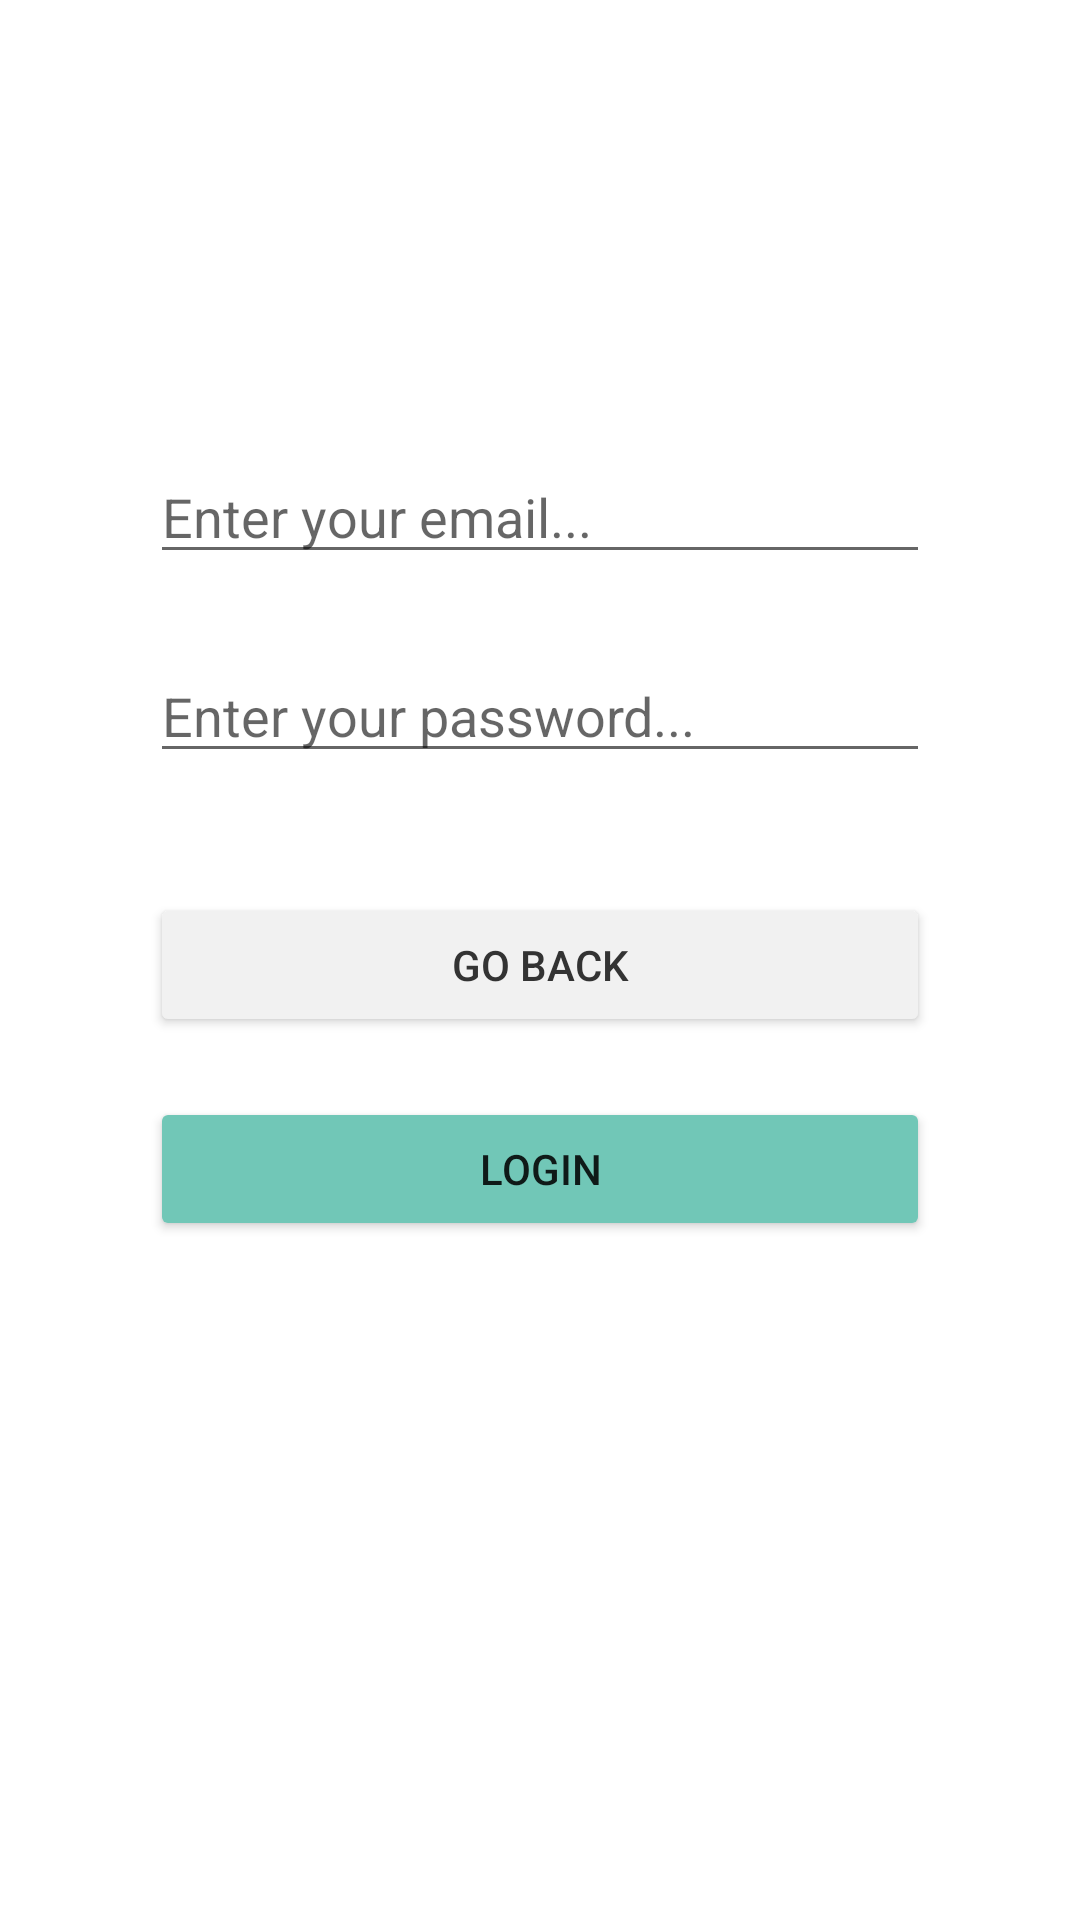

Produce the Android XML layout that renders to this screen, including the resource entries it uses.
<!-- AndroidManifest.xml: application theme Theme.ErgasiaSxolis -->
<!-- res/layout/activity_login.xml -->
<?xml version="1.0" encoding="utf-8"?>
<androidx.constraintlayout.widget.ConstraintLayout xmlns:android="http://schemas.android.com/apk/res/android"
    xmlns:app="http://schemas.android.com/apk/res-auto"
    xmlns:tools="http://schemas.android.com/tools"
    android:layout_width="match_parent"
    android:layout_height="match_parent"
    tools:context=".Auth.LoginActivity"
    android:paddingHorizontal="50dp">

    <EditText
        android:layout_width="match_parent"
        android:layout_height="wrap_content"
        android:layout_marginTop="150dp"
        app:layout_constraintEnd_toEndOf="parent"
        app:layout_constraintStart_toStartOf="parent"
        app:layout_constraintTop_toTopOf="parent"
        android:hint="@string/email_input"
        android:id="@+id/email"
        android:inputType="textEmailAddress"/>

    <EditText
        android:id="@+id/password"
        android:layout_width="match_parent"
        android:layout_height="wrap_content"
        android:hint="@string/password_input"
        android:layout_marginTop="25dp"
        app:layout_constraintEnd_toEndOf="parent"
        app:layout_constraintStart_toStartOf="parent"
        app:layout_constraintTop_toBottomOf="@+id/email"
        android:inputType="textPassword"/>

    <Button
        android:layout_width="match_parent"
        android:layout_height="wrap_content"
        app:layout_constraintEnd_toEndOf="parent"
        app:layout_constraintStart_toStartOf="parent"
        app:layout_constraintTop_toBottomOf="@+id/password"
        android:layout_marginTop="40dp"
        android:text="GO BACK"
        android:textColor="#333333"
        android:backgroundTint="#f1f1f1"
        android:id="@+id/goBackButton"/>

    <Button
        android:id="@+id/loginButton"
        android:layout_width="match_parent"
        android:layout_height="wrap_content"
        android:backgroundTint="@color/main_color"
        android:text="Login"
        app:layout_constraintEnd_toEndOf="parent"
        app:layout_constraintStart_toStartOf="parent"
        app:layout_constraintTop_toBottomOf="@+id/goBackButton"
        android:layout_marginTop="20dp"
        />

</androidx.constraintlayout.widget.ConstraintLayout>
<!-- resources referenced by this layout -->
<resources>
  <color name="main_color">#71C7B7</color>
  <string name="email_input">Enter your email...</string>
  <string name="password_input">Enter your password...</string>
  <style name="Theme.ErgasiaSxolis" parent="Theme.MaterialComponents.DayNight.DarkActionBar">
          
          <item name="colorPrimary">@color/main_color</item>
          <item name="colorPrimaryVariant">@color/purple_700</item>
          <item name="colorOnPrimary">@color/white</item>
          
          <item name="colorSecondary">@color/teal_200</item>
          <item name="colorSecondaryVariant">@color/teal_700</item>
          <item name="colorOnSecondary">@color/black</item>
          
          <item name="android:statusBarColor" tools:targetApi="l">?attr/colorPrimaryVariant</item>
          
      </style>
  <color name="purple_700">#FF3700B3</color>
  <color name="white">#FFFFFFFF</color>
  <color name="teal_200">#FF03DAC5</color>
  <color name="teal_700">#FF018786</color>
  <color name="black">#FF000000</color>
</resources>
